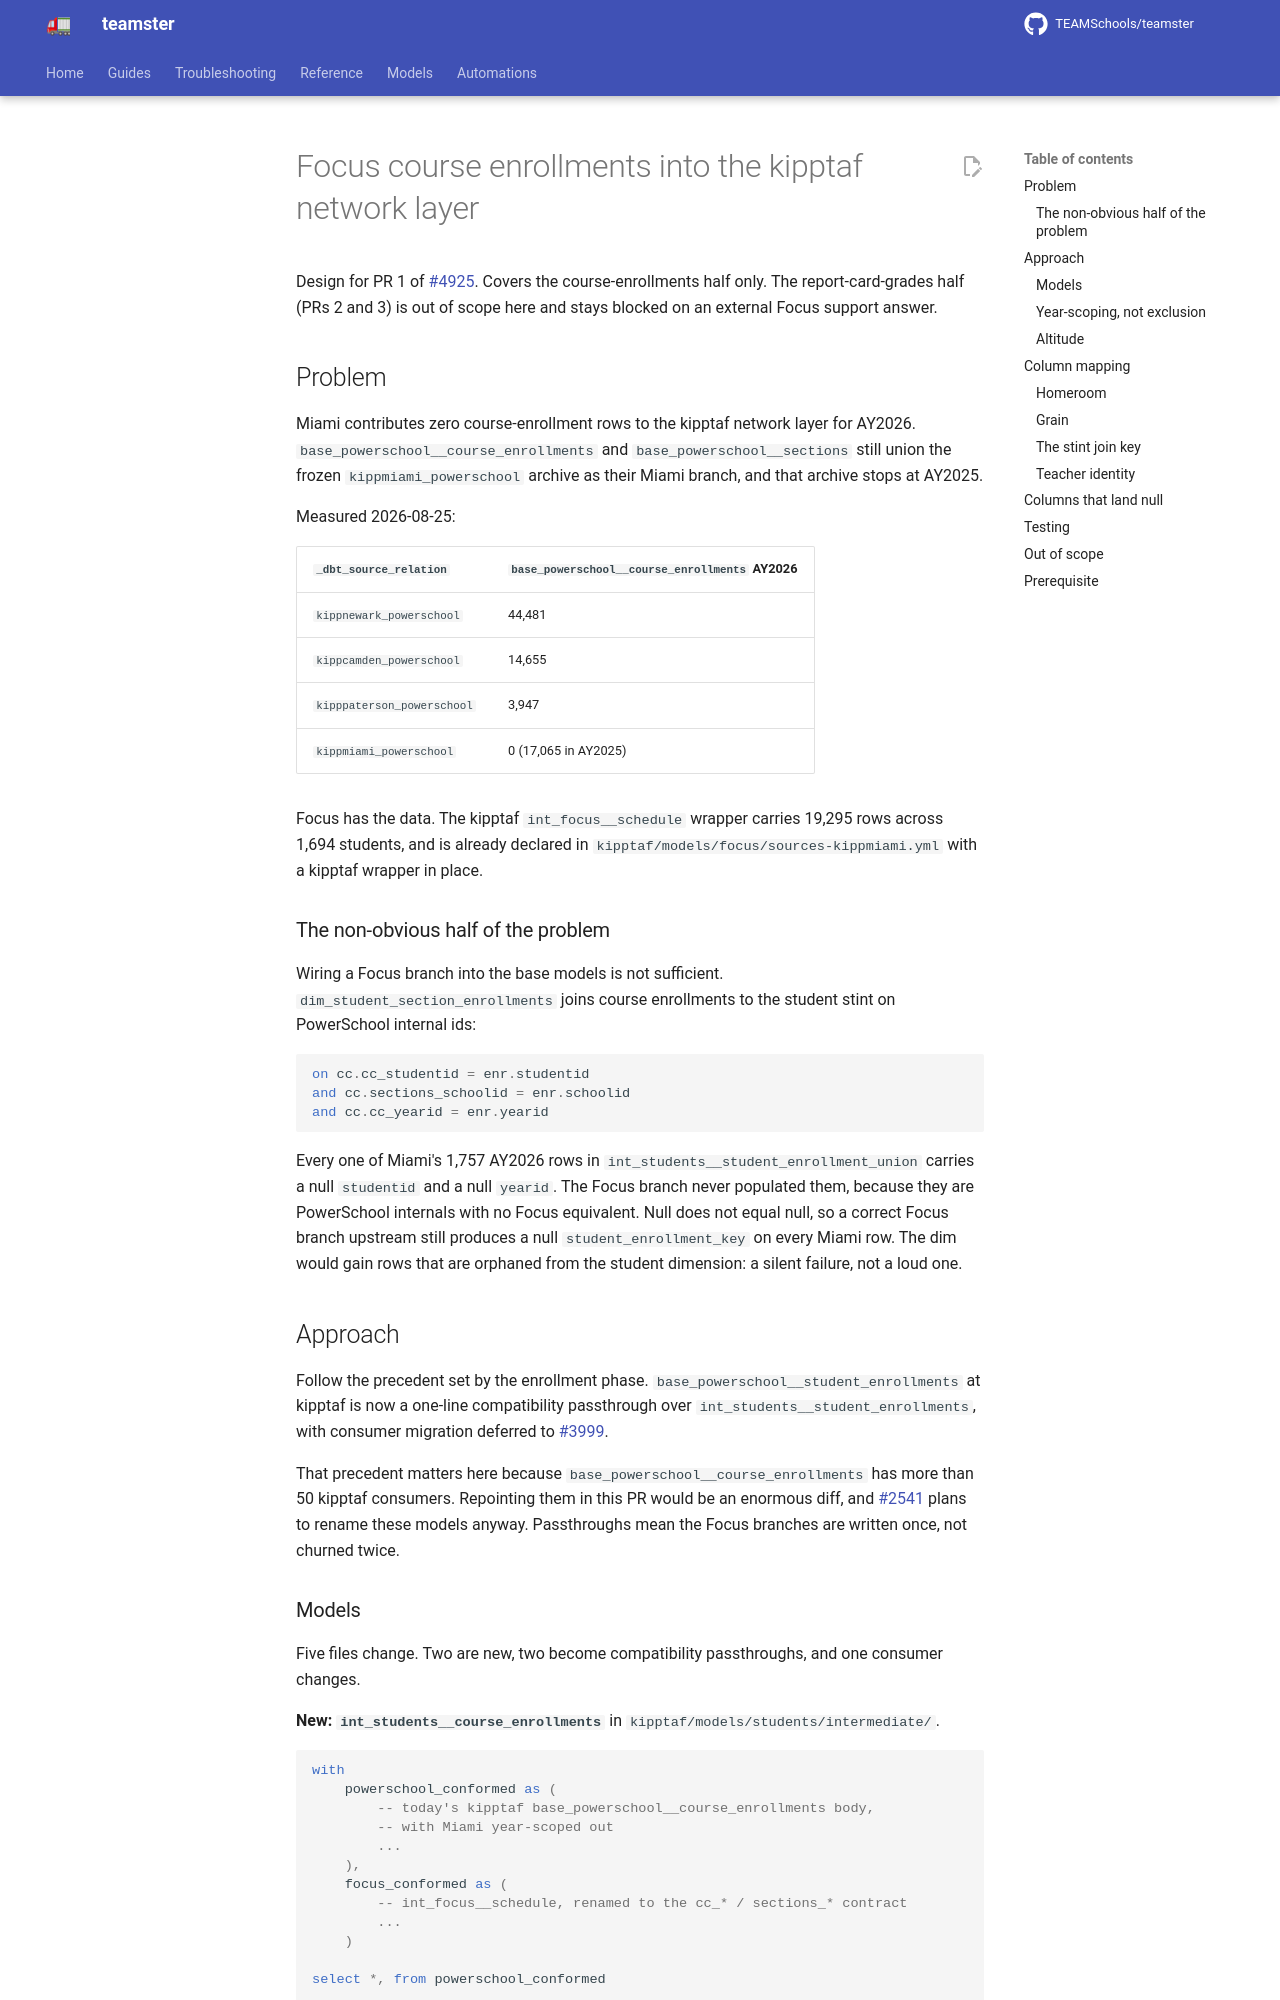

repository: TEAMSchools/teamster · page: superpowers/specs/2026-08-25-focus-course-enrollments-design/index.html · generator: mkdocs

# Focus course enrollments into the kipptaf network layer

Design for PR 1 of [#4925](https://github.com/TEAMSchools/teamster/issues/4925).
Covers the course-enrollments half only. The report-card-grades half (PRs 2
and 3) is out of scope here and stays blocked on an external Focus support
answer.

## Problem

Miami contributes zero course-enrollment rows to the kipptaf network layer for
AY2026. `base_powerschool__course_enrollments` and `base_powerschool__sections`
still union the frozen `kippmiami_powerschool` archive as their Miami branch,
and that archive stops at AY2025.

Measured 2026-08-25:

| `_dbt_source_relation`     | `base_powerschool__course_enrollments` AY2026 |
| -------------------------- | --------------------------------------------- |
| `kippnewark_powerschool`   | 44,481                                        |
| `kippcamden_powerschool`   | 14,655                                        |
| `kipppaterson_powerschool` | 3,947                                         |
| `kippmiami_powerschool`    | 0 (17,065 in AY2025)                          |

Focus has the data. The kipptaf `int_focus__schedule` wrapper carries 19,295
rows across 1,694 students, and is already declared in
`kipptaf/models/focus/sources-kippmiami.yml` with a kipptaf wrapper in place.

### The non-obvious half of the problem

Wiring a Focus branch into the base models is not sufficient.
`dim_student_section_enrollments` joins course enrollments to the student stint
on PowerSchool internal ids:

```sql
on cc.cc_studentid = enr.studentid
and cc.sections_schoolid = enr.schoolid
and cc.cc_yearid = enr.yearid
```

Every one of Miami's 1,757 AY2026 rows in
`int_students__student_enrollment_union` carries a null `studentid` and a null
`yearid`. The Focus branch never populated them, because they are PowerSchool
internals with no Focus equivalent. Null does not equal null, so a correct Focus
branch upstream still produces a null `student_enrollment_key` on every Miami
row. The dim would gain rows that are orphaned from the student dimension: a
silent failure, not a loud one.

## Approach

Follow the precedent set by the enrollment phase.
`base_powerschool__student_enrollments` at kipptaf is now a one-line
compatibility passthrough over `int_students__student_enrollments`, with
consumer migration deferred to
[#3999](https://github.com/TEAMSchools/teamster/issues/3999).

That precedent matters here because `base_powerschool__course_enrollments` has
more than 50 kipptaf consumers. Repointing them in this PR would be an enormous
diff, and [#2541](https://github.com/TEAMSchools/teamster/issues/2541) plans to
rename these models anyway. Passthroughs mean the Focus branches are written
once, not churned twice.
